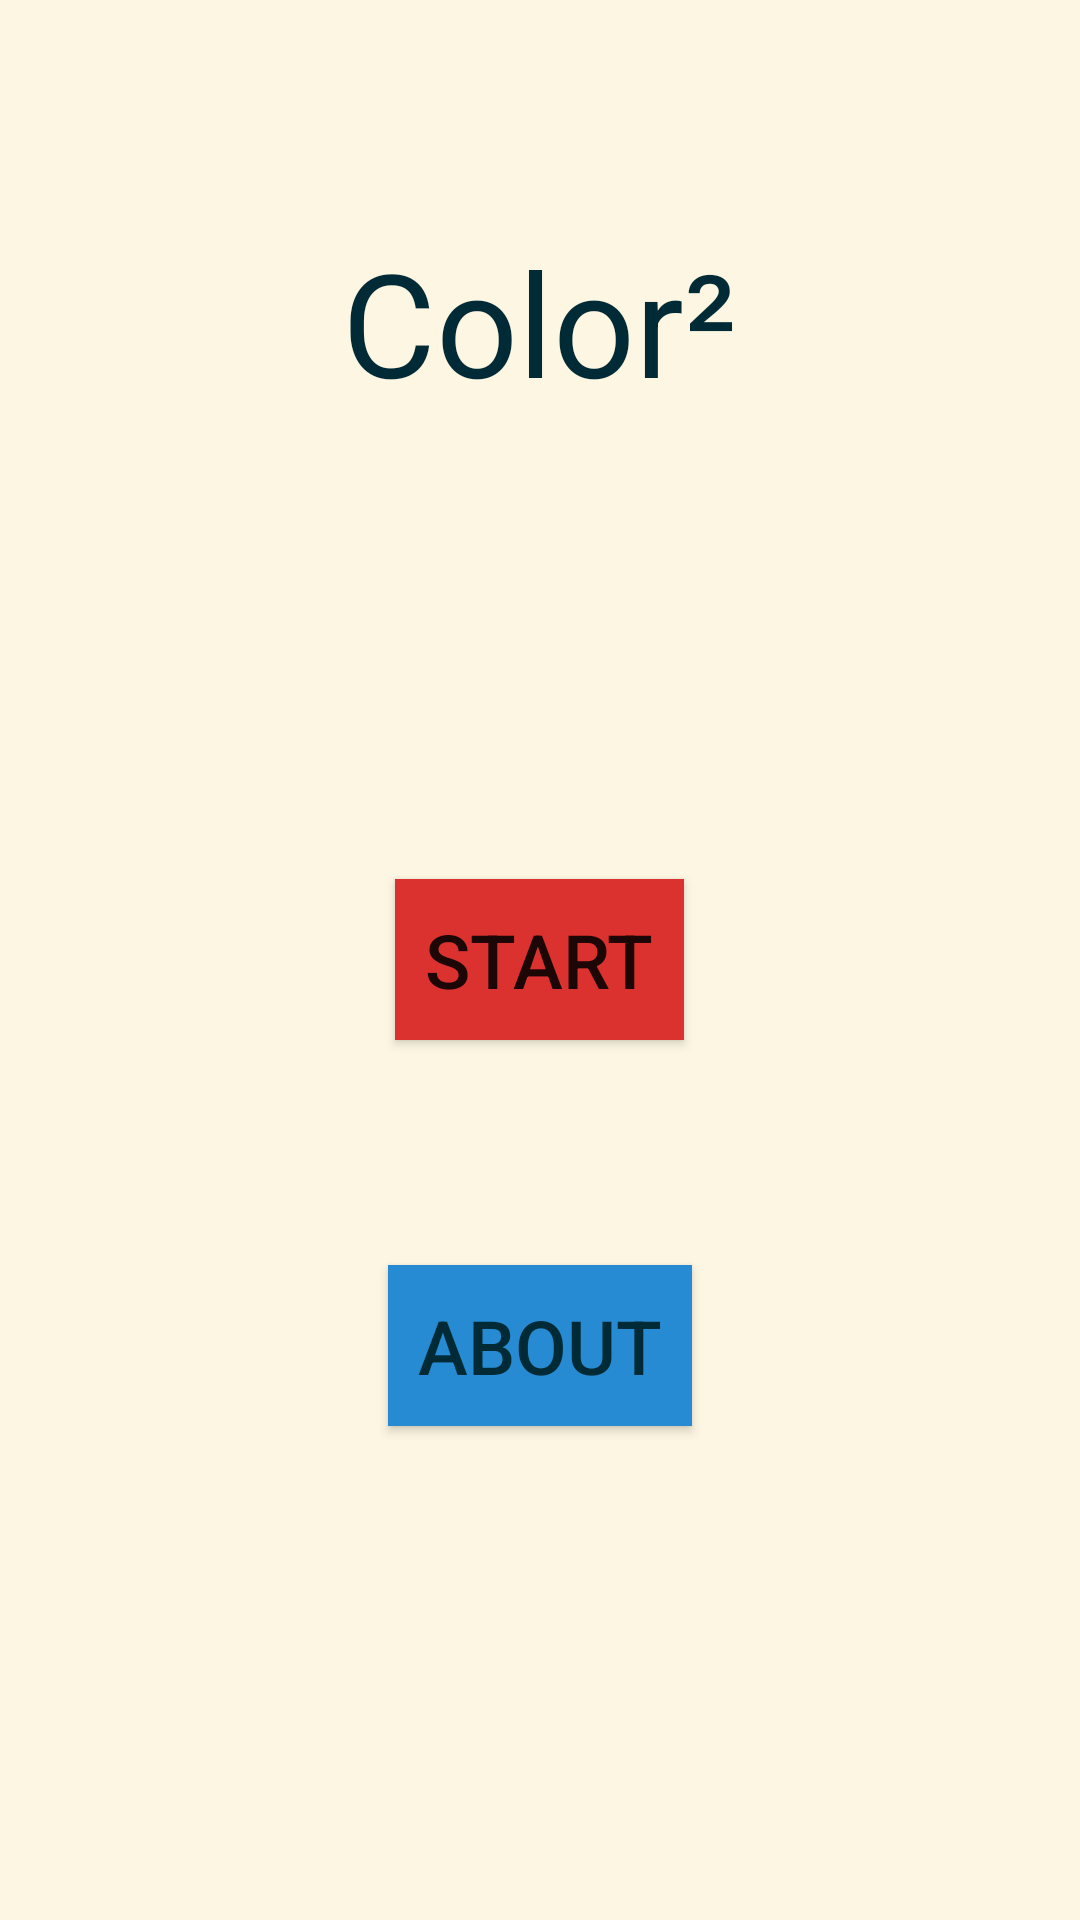

Write the Android layout XML for this screen, with the resource values it uses.
<!-- AndroidManifest.xml: fallback theme Theme.MaterialComponents.DayNight.NoActionBar -->
<!-- res/layout/main.xml -->
<?xml version="1.0" encoding="utf-8"?>
<RelativeLayout xmlns:android="http://schemas.android.com/apk/res/android"
    android:id="@+id/RelativeLayout1"
    android:layout_width="fill_parent"
    android:layout_height="fill_parent"
    android:background="@color/base3"
    android:orientation="vertical" >

    <TextView
        android:id="@+id/textView1"
        android:layout_width="wrap_content"
        android:layout_height="wrap_content"
        android:layout_alignParentTop="true"
        android:layout_centerHorizontal="true"
        android:layout_marginTop="75dp"
        android:text="@string/app_name_fancy"
        android:textAppearance="?android:attr/textAppearanceLarge"
        android:textColor="@color/base03"
        android:textSize="48sp" />

    <Button
        android:id="@+id/button1"
        android:layout_width="wrap_content"
        android:layout_height="wrap_content"
        android:layout_centerHorizontal="true"
        android:layout_centerVertical="true"
        android:background="@color/red"
        android:padding="10dp"
        android:text="Start"
        android:textColorHint="@color/base03"
        android:textSize="25sp" />

    <Button
        android:id="@+id/button2"
        android:layout_width="wrap_content"
        android:layout_height="wrap_content"
        android:layout_below="@+id/button1"
        android:layout_centerHorizontal="true"
        android:layout_marginTop="75dp"
        android:background="@color/blue"
        android:padding="10dp"
        android:text="About"
        android:textColor="@color/base03"
        android:textSize="25sp" />

</RelativeLayout>
<!-- resources referenced by this layout -->
<resources>
  <color name="base03">#002b36</color>
  <color name="base3">#fdf6e3</color>
  <color name="blue">#268bd2</color>
  <color name="red">#dc322f</color>
  <string name="app_name_fancy">Color²</string>
</resources>
